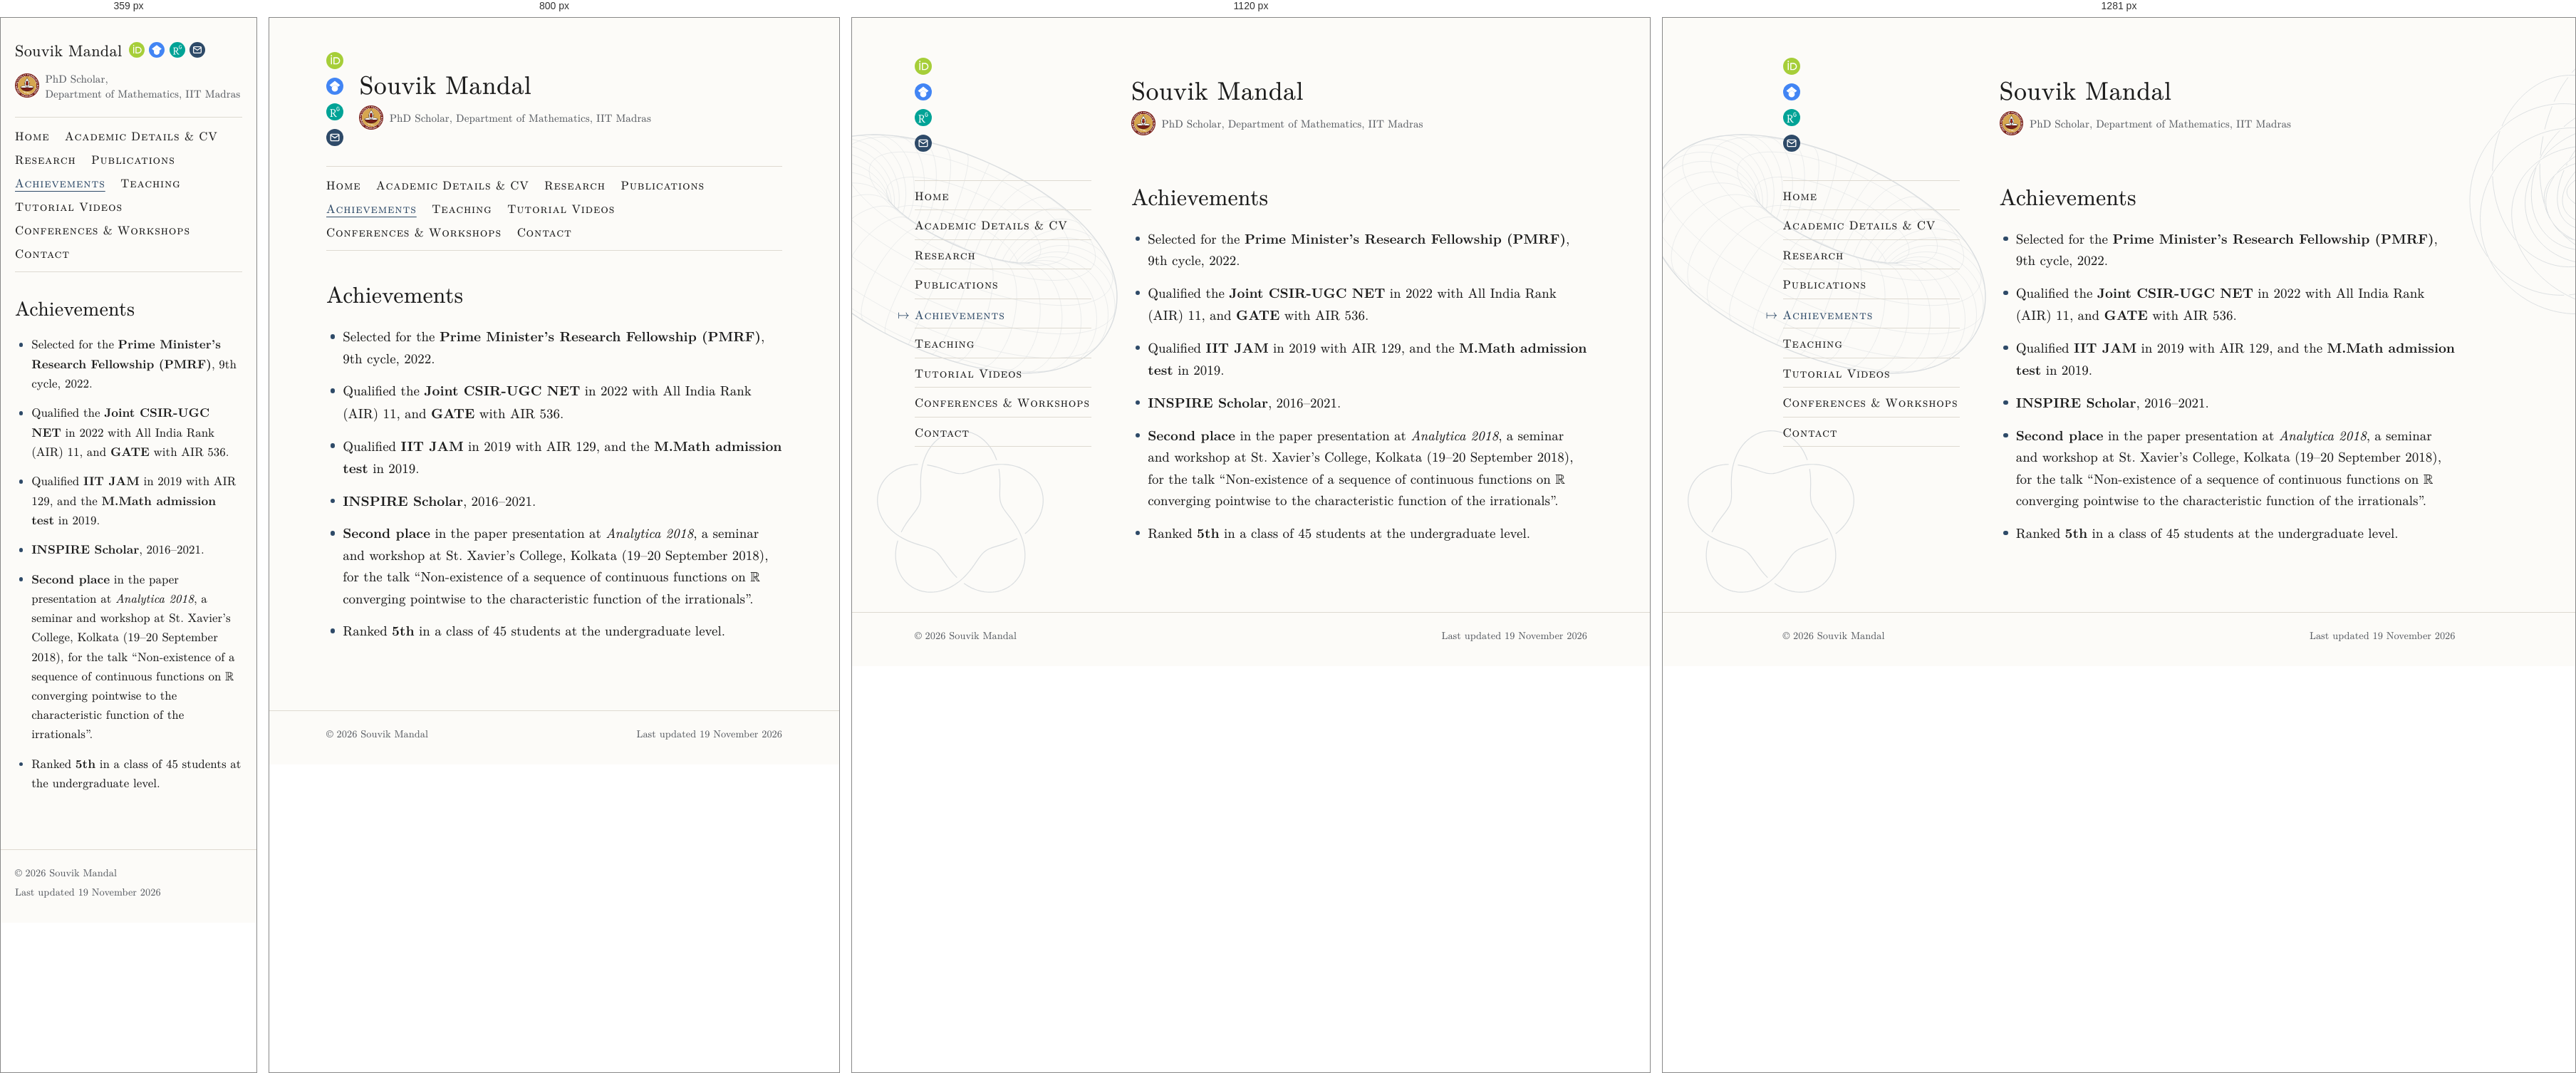
Rendered at 359 px, 800 px, 1120 px and 1281 px, left to right.

<!-- file: achievements.html -->
<!DOCTYPE html>
<html lang="en">
<head>
<meta charset="utf-8">
<meta name="viewport" content="width=device-width, initial-scale=1">
<title>Achievements – Souvik Mandal, IIT Madras</title>
<meta name="description" content="Achievements of Souvik Mandal (IIT Madras): Prime Minister’s Research Fellowship (PMRF), Joint CSIR-UGC NET, GATE, IIT JAM and the INSPIRE scholarship.">
<meta name="author" content="Souvik Mandal">
<meta name="robots" content="max-image-preview:large">
<link rel="canonical" href="https://ssouvikmandal.github.io/achievements.html">
<meta property="og:type" content="website">
<meta property="og:site_name" content="Souvik Mandal">
<meta property="og:title" content="Achievements – Souvik Mandal, IIT Madras">
<meta property="og:description" content="Achievements of Souvik Mandal (IIT Madras): Prime Minister’s Research Fellowship (PMRF), Joint CSIR-UGC NET, GATE, IIT JAM and the INSPIRE scholarship.">
<meta property="og:url" content="https://ssouvikmandal.github.io/achievements.html">
<meta property="og:image" content="https://ssouvikmandal.github.io/images/og-image.png">
<meta property="og:image:width" content="1200">
<meta property="og:image:height" content="630">
<meta property="og:image:alt" content="Souvik Mandal">
<meta name="twitter:card" content="summary_large_image">
<link rel="icon" href="favicon.ico?v=3" sizes="16x16 32x32 48x48">
<link rel="icon" href="images/favicon-192.png?v=3" type="image/png" sizes="192x192">
<link rel="apple-touch-icon" href="images/apple-touch-icon.png?v=3">
<link rel="preload" href="assets/fonts/newcm-web-book.woff2" as="font" type="font/woff2" crossorigin>
<link rel="stylesheet" href="assets/site.css">
<script src="assets/email.js" defer></script>
<script data-goatcounter="https://ssouvikmandal.goatcounter.com/count" async src="assets/goatcounter/count.v5.js"></script>
</head>
<body>
<a class="skip" href="#content">Skip to main content</a>
<div class="page">
  <header class="site-header">
    <div class="header-icons"><a class="icon" href="https://orcid.org/0009-0004-0429-3063" rel="me" title="ORCID record: 0009-0004-0429-3063" aria-label="ORCID record of Souvik Mandal" data-goatcounter-click="link: orcid.org/0009-0004-0429-3063" data-goatcounter-title="ORCID record of Souvik Mandal"><img src="images/orcid-id.svg" alt="" width="24" height="24"></a><a class="icon" href="https://scholar.google.com/citations?user=NDJZbpcAAAAJ" rel="me" title="Google Scholar profile" aria-label="Google Scholar profile of Souvik Mandal" data-goatcounter-click="link: scholar.google.com/citations?user=NDJZbpcAAAAJ" data-goatcounter-title="Google Scholar profile of Souvik Mandal"><img src="images/scholar.svg" alt="" width="24" height="24"></a><a class="icon" href="https://www.researchgate.net/profile/Souvik-Mandal-10" rel="me" title="ResearchGate profile" aria-label="ResearchGate profile of Souvik Mandal" data-goatcounter-click="link: researchgate.net/profile/Souvik-Mandal-10" data-goatcounter-title="ResearchGate profile of Souvik Mandal"><img src="images/researchgate.svg" alt="" width="24" height="24"></a><a class="icon" href="contact.html#email" data-mail="npd/mjbnhA{zy/ljwvptt" aria-label="Email Souvik Mandal" title="Email Souvik Mandal" data-goatcounter-click="email" data-goatcounter-title="Email"><img src="images/email.svg" alt="" width="24" height="24"></a></div>
    <div class="brand-text">
      <a class="name" href="index.html">Souvik Mandal</a>
      <p class="affiliation"><img class="inst-logo" src="images/logo-iit-madras.png" width="128" height="128" alt=""><span class="aff-text"><span>PhD Scholar,</span> <span>Department of Mathematics, IIT Madras</span></span></p>
    </div>
  </header>
  <nav class="site-nav" aria-label="Main menu">
    <ul>
      <li><a href="index.html">Home</a></li>
      <li><a href="cv.html">Academic Details &amp; CV</a></li>
      <li><a href="research.html">Research</a></li>
      <li><a href="publications.html">Publications</a></li>
      <li><a href="achievements.html" aria-current="page">Achievements</a></li>
      <li><a href="teaching.html">Teaching</a></li>
      <li><a href="videos.html">Tutorial Videos</a></li>
      <li><a href="conferences.html">Conferences &amp; Workshops</a></li>
      <li><a href="contact.html">Contact</a></li>
    </ul>
  </nav>
  <main id="content">
<h1>Achievements</h1>
<ul class="entries">
  <li>Selected for the <strong>Prime Minister’s Research Fellowship (PMRF)</strong>, 9th cycle, 2022.</li>
  <li>Qualified the <strong>Joint CSIR-UGC NET</strong> in 2022 with All India Rank (AIR) 11, and <strong>GATE</strong> with AIR 536.</li>
  <li>Qualified <strong>IIT JAM</strong> in 2019 with AIR 129, and the <strong>M.Math admission test</strong> in 2019.</li>
  <li><strong>INSPIRE Scholar</strong>, 2016–2021.</li>
  <li><strong>Second place</strong> in the paper presentation at <em>Analytica 2018</em>, a seminar and workshop at St. Xavier’s College, Kolkata (19–20 September 2018), for the talk “Non-existence of a sequence of continuous functions on ℝ converging pointwise to the characteristic function of the irrationals”.</li>
  <li>Ranked <strong>5th</strong> in a class of 45 students at the undergraduate level.</li>
</ul>
  </main>
</div>
<footer class="site-footer">
  <div class="footer-inner">
    <p class="copyright">© 2026 Souvik Mandal</p>
    <p class="updated">Last updated <time datetime="2026-11-19">19 November 2026</time></p>
  </div>
</footer>
</body>
</html>


/* @media block from site.css */
@media (min-width: 40em) {
  body { font-size: 1.1875rem; }
}

/* @media block from site.css */
@media (min-width: 40em) {
  .page, .footer-inner { max-width: calc(var(--measure) + 4rem); padding: 0 2rem; }
}

/* @media block from site.css */
@media (min-width: 60em) {
  :root { --side: 15.5rem; --gap: 3.5rem; }
  .page, .footer-inner {
    max-width: calc(var(--side) + var(--gap) + var(--measure) + 4rem);
  }
  .page {
    display: grid;
    grid-template-columns: var(--side) minmax(0, var(--measure));
    grid-template-areas: "header header" "nav main";
    column-gap: var(--gap);
  }
  .site-header { grid-area: header; }
  .site-nav { grid-area: nav; }
  main { grid-area: main; }
}

/* @media block from site.css */
@media (min-width: 60em) {
  body { position: relative; }
  body::before, body::after {
    content: "";
    position: absolute;
    z-index: -1;
    top: 0;
    bottom: 0;
    opacity: var(--drawing-opacity);
    background-repeat: no-repeat;
    pointer-events: none;
  }
  body::before {                       /* left margin and menu column */
    left: 0;
    width: calc(50% - 11.5rem);        /* the text column starts at 50% - 10.5rem */
    background-image: url("../images/bg-torus.svg"), url("../images/bg-knot.svg");
    background-size: 30rem auto, 15rem auto;
    background-position: right 0 top 10rem, left 2rem top 36rem;
  }
}

/* @media block from site.css */
@media (min-width: 80em) {
  body::after {                        /* right margin */
    left: calc(50% + 30.5rem);         /* the text column ends at 50% + 29.5rem */
    right: 0;
    background-image: url("../images/bg-hopf.svg");
    background-size: 26rem auto;
    background-position: left 0 top 2.5rem;
  }
}

/* @media block from site.css */
@media (min-width: 40em) {
  .site-header { gap: 1.4rem; padding: 3rem 0 1.75rem; }
}

/* @media block from site.css */
@media (min-width: 60em) {
  .site-header {
    display: grid;
    grid-template-columns: var(--side) minmax(0, 1fr);
    column-gap: var(--gap);
    padding: 3.5rem 0 2.5rem;
  }
}

/* @media block from site.css */
@media (min-width: 40em) {
  .name { font-size: 2.25rem; }
}

/* @media block from site.css */
@media (max-width: 39.99em) {
  /* Phones: the name with the icons beside it (below it if there is no room), then the
     logo and affiliation. */
  .site-header {
    flex-wrap: wrap;
    column-gap: .85rem;
    row-gap: .75rem;
  }
  .brand-text { display: contents; }
  .name { order: 1; }
  .header-icons { order: 2; flex-direction: row; gap: .55rem; }
  .header-icons img { width: 1.75rem; height: 1.75rem; }
  .affiliation { order: 3; flex-basis: 100%; margin-top: .25rem; }
}

/* @media block from site.css */
@media (max-width: 24.37em) {
  /* Phones under 390 pixels: smaller icons, so that all four fit beside the name. */
  .site-header { column-gap: .75rem; }
  .header-icons { gap: .45rem; }
  .header-icons img { width: 1.375rem; height: 1.375rem; }
}

/* @media block from site.css */
@media (max-width: 22.49em) {
  /* Small phones (under 360 pixels): the name a little smaller as well. */
  .name { font-size: 1.4rem; }
  .site-header { column-gap: .6rem; }
  .header-icons { gap: .4rem; }
}

/* @media block from site.css */
@media (min-width: 60em) {
  .site-nav ul {
    flex-direction: column;
    padding: 0;
    border: 0;
    position: sticky;
    top: 2rem;
  }
  .site-nav li { border-top: 1px solid var(--rule); }
  .site-nav li:last-child { border-bottom: 1px solid var(--rule); }
  .site-nav a { display: block; position: relative; padding: .5rem 0 .45rem; }
  .site-nav a[aria-current="page"] { text-decoration: none; }
  /* The mark beside the current page: the maps-to arrow ↦ (LaTeX \mapsto) of New Computer
     Modern Math (in the "NewCM Web Math" font), written as text, so that it takes the
     colour of the link text everywhere, also in the dark modes of browsers and extensions,
     which recolour text and backgrounds differently. It stands on the text's baseline like
     a character typed before the word, raised .036 em so that its stroke meets the middle
     of the small capitals; the negative margin puts it in the margin without moving the
     text (the glyph is .977 em wide, its ink .056 em in from either side). */
  .site-nav a[aria-current="page"]::before {
    content: "\21A6";
    content: "\21A6" / "";          /* not read aloud: aria-current already says it */
    display: inline-block;
    width: .977em;                   /* the glyph's own width, so that the margins cancel exactly */
    margin: 0 .444em 0 -1.421em;
    vertical-align: .036em;
    letter-spacing: 0;
    font-variant-caps: normal;
  }
}

/* @media block from site.css */
@media (min-width: 40em) {
  main { padding: 2.5rem 0 4.5rem; }
}

/* @media block from site.css */
@media (min-width: 60em) {
  main { padding-top: .1rem; }
}

/* @media block from site.css */
@media (min-width: 40em) {
  h1, .page-title { font-size: 2rem; margin-bottom: 1.5rem; }
}

/* @media block from site.css */
@media (min-width: 40em) {
  .photo { width: 10.5rem; margin: .35rem 0 1.25rem 2rem; }
}

/* @media block from site.css */
@media (max-width: 39.99em) {
  /* Phones: each label above its value, so that addresses are not broken. */
  dl.contact { grid-template-columns: 1fr; row-gap: 0; }
  dl.contact dd { margin-bottom: .75rem; }
}

/* @media block from site.css */
@media (max-width: 39.99em) {             /* phones: one part per line, without the dots */
  .vc-sub span { display: block; }
  .vc-sub .sep { display: none; }
}

/* @media block from site.css */
@media (max-width: 39.99em) {
  .dated > li { grid-template-columns: 1fr; gap: 0; }
}

/* @media block from site.css */
@media (max-width: 39.99em) {
  table.teaching, table.teaching thead, table.teaching tbody, table.teaching tfoot,
  table.teaching tr, table.teaching th, table.teaching td { display: block; width: auto; }
  table.teaching thead {                          /* hidden, but read by screen readers */
    position: absolute; width: 1px; height: 1px; overflow: hidden; clip: rect(0 0 0 0);
  }
  table.teaching th, table.teaching td { padding: 0; border: 0 !important; white-space: normal; }
  table.teaching tbody { padding: .9rem 0 .4rem; }
  table.teaching tbody + tbody {                   /* between years: darker than the lines */
    border-top: 1px solid #bfbab0 !important;      /* between positions */
    padding-top: 1.1rem;
  }
  table.teaching .year { font-size: 1.15em; margin-bottom: .2rem; }
  table.teaching .session { font-style: italic; color: var(--muted); margin: .45rem 0 .3rem; }
  table.teaching td { margin-bottom: .5rem; }
  table.teaching tfoot td { border-top: 1.5px solid var(--text) !important; padding-top: .6rem; }
}

/* @media block from site.css */
@media (min-width: 40em) {
  /* Tablets: the two parts at the two ends of one line. */
  .footer-inner { display: flex; justify-content: space-between; gap: 1rem; flex-wrap: wrap; }
  .footer-inner .updated { margin-top: 0; }
}

/* @media block from site.css */
@media (min-width: 60em) {
  /* Computers: the copyright under the menu column, the date at the right edge of the
     text column. */
  .footer-inner {
    display: grid;
    grid-template-columns: var(--side) minmax(0, var(--measure));
    column-gap: var(--gap);
  }
  .footer-inner .updated { justify-self: end; }
}